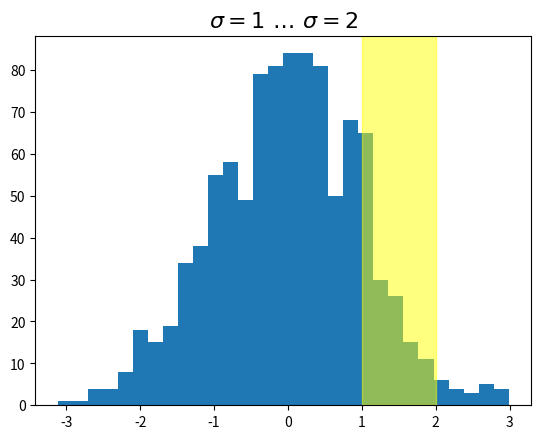

Generate this figure with matplotlib:
import numpy as np
import matplotlib.pyplot as plt
import matplotlib.patches as patches
import matplotlib.transforms as transforms

fig = plt.figure()
ax = fig.add_subplot(111)

x = np.random.randn(1000)

ax.hist(x, 30)
ax.set_title(r'$\sigma=1 \/ \dots \/ \sigma=2$', fontsize=16)

# the x coords of this transformation are data, and the y coord are axes
trans = transforms.blended_transform_factory(
    ax.transData, ax.transAxes)

# highlight the 1..2 stddev region with a span. We want x to be in
# data coordinates and y to span from 0..1 in axes coords
rect = patches.Rectangle((1, 0), width=1, height=1, transform=trans, color='yellow', alpha=0.5)
ax.add_patch(rect)
plt.show()
